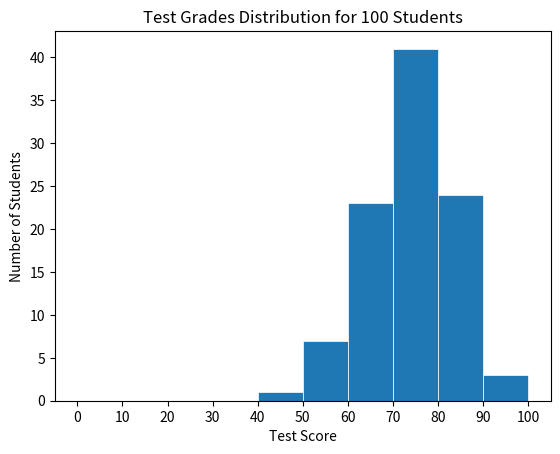

This chart was generated by the following Python code:
import numpy as np
import matplotlib
import matplotlib.pyplot as plt
matplotlib.use('Agg') 
grades = np.random.normal(75, 10, 100)
plt.hist(grades,
           bins=np.arange(0, 101, 10),  
           linewidth=0.5,               
           edgecolor="white")


plt.title("Test Grades Distribution for 100 Students")
plt.xticks(np.arange(0,101,10))
plt.xlabel("Test Score")
plt.ylabel("Number of Students")
plt.show()

